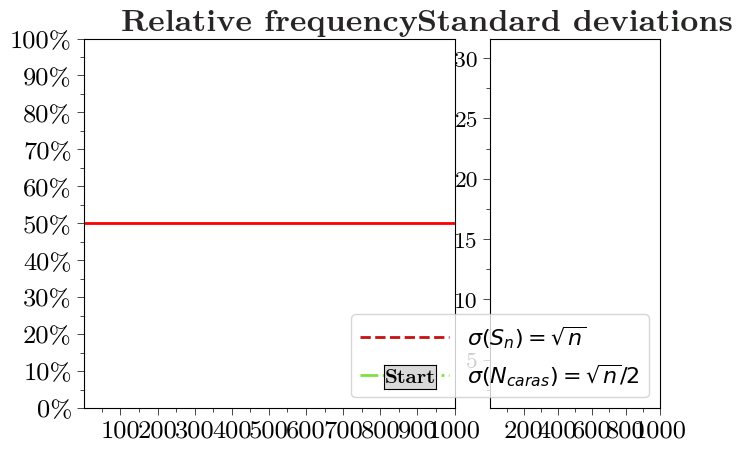

The script that saved this image: (Note: this script raises an exception after producing the figure.)
"""
Animation of the cumulative relative frequency of heads
in successive tosses of a fair coin.

Author:
    Anderson Ribeiro

Description:
    This animation illustrates the convergence of the cumulative
    relative frequency of heads to its expected value (1/2), as
    predicted by the Law of Large Numbers.

Repository:
    https://github.com/...

License:
    MIT
"""


import numpy as np
import random
import math
import matplotlib.pyplot as plt
from matplotlib.ticker import MultipleLocator
from matplotlib.ticker import PercentFormatter
import matplotlib.animation as animation
from matplotlib.widgets import Button


# user-selectable parameter
n_tosses = 1000                 # number of coin tosses - user's free choice


# parameters of simulation
FRAME_INTERVAL = 10             # animation frame interval (ms).
X_SIGMA = round(n_tosses / 3)   # position of sigmas annotate
X_MEAN = round(n_tosses / 6)    # position of mean annotate


# number of tosses
tosses = np.arange(1, n_tosses + 1)


def maximize_window():
    """Resize the Matplotlib window to nearly fill the screen."""

    manager = plt.get_current_fig_manager()
    manager.window.update_idletasks()
    screen_width = manager.window.winfo_screenwidth()
    screen_height = manager.window.winfo_screenheight()
    manager.window.geometry(f"{screen_width - 20}x{screen_height - 80}+0+0")


def simulate_relative_frequency(n_tosses):
    """Simulate successive coin tosses and return the cumulative relative frequency of heads."""

    count_heads = 0
    relative_frequency = []

    for i in range(n_tosses):

        if random.randint(0, 1) == 1:
            count_heads += 1
        current_frequency = count_heads / (i + 1)
        relative_frequency.append(current_frequency)

    return relative_frequency


relative_frequency = simulate_relative_frequency(n_tosses)

# theoretical ±1sigma bands for the relative frequency
upper_band_1sigma = 1 / 2 + 1 / (2 * np.sqrt(tosses))
lower_band_1sigma = 1 / 2 - 1 / (2 * np.sqrt(tosses))


# formatting
fig = plt.figure()
axs = fig.subplot_mosaic([["graphic", "deviation"]], width_ratios = [4.8, 2.2])
fig.subplots_adjust(
    left = 0.06,
    right = 0.96,
    wspace = 0.13
)

# formatting of the frequency graph
axs["graphic"].set_title(f'Relative frequency', font = "Latin Modern Roman", fontsize = 22, fontweight ='bold', color = "#282525")
axs["graphic"].plot([0, n_tosses], [0.5, 0.5], linewidth = '2.0', color = 'red')

frequency_curve, = axs["graphic"].plot([], [], linewidth = '2.0', color = 'blue')

upper_1sigma, = axs["graphic"].plot([], [], linewidth = '2.0', color = 'green', linestyle = '--')
lower_1sigma, = axs["graphic"].plot([], [], linewidth = '2.0', color = 'green',linestyle = '--')

toss_label = axs["graphic"].text(0.83, 0.55, " ", font = "Latin Modern Roman", fontsize = '18', fontweight = 'bold', transform = axs["graphic"].transAxes, color = '#000000')

note_upper_1sigma = axs["graphic"].annotate(r"$1/2$" r"$+\sigma(f)$", (X_SIGMA, upper_band_1sigma[X_SIGMA]), (X_SIGMA*1.15, upper_band_1sigma[X_SIGMA]+0.1), font =  "Latin Modern Roman", ha="center", size = "18", arrowprops=dict(arrowstyle = "->", color ="green", lw = "1.5"))
note_upper_1sigma.set_visible(False)

note_lower_1sigma = axs["graphic"].annotate("$1/2$" r"$-\sigma(f)$", (X_SIGMA, lower_band_1sigma[X_SIGMA]), (X_SIGMA*1.15, lower_band_1sigma[X_SIGMA]-0.1), font =  "Latin Modern Roman", ha="center", size = "18", arrowprops=dict(arrowstyle = "->", color ="green"))
note_lower_1sigma.set_visible(False)

note_mean = axs["graphic"].annotate(r"$E(f) = 1/2$", (X_MEAN, 0.5), (X_MEAN * 1.15, 0.6), font =  "Latin Modern Roman", ha="center", size = "18", arrowprops=dict(arrowstyle = "->", color ="red", lw = "1.5"))
note_mean.set_visible(False)

# formatting the x-axis of the frequency graph
axs["graphic"].set_xlim(1, n_tosses)
axs["graphic"].xaxis.set_major_locator(MultipleLocator(n_tosses/10))
axs["graphic"].xaxis.set_minor_locator(MultipleLocator(n_tosses/20))
axs["graphic"].tick_params(axis = 'x',
               which = 'major',
               direction = 'out',
               length = 5,
               width = 0.5,
               labelsize = 18,
               labelfontfamily = "Latin Modern Roman")
axs["graphic"].tick_params(axis ='x',
               which = 'minor',
               direction = 'out',
               length = 3,
               width = 0.5)

# formatting the y-axis of the frequency graph
axs["graphic"].yaxis.set_major_formatter(PercentFormatter(xmax=1))
axs["graphic"].set_ylim(0, 1)
axs["graphic"].yaxis.set_major_locator(MultipleLocator(0.1))
axs["graphic"].yaxis.set_minor_locator(MultipleLocator(0.05))
axs["graphic"].tick_params(axis = 'y',
               which = 'major',
               direction = 'out',
               length = 5,
               width = 0.5,
               labelsize = 18,
               labelfontfamily = "Latin Modern Roman")
axs["graphic"].tick_params(axis = 'y',
               which = 'minor',
               direction = 'out',
               length = 3,
               width = 0.5)


# Formatting the standard deviations
axs["deviation"].set_title(f'Standard deviations', font = "Latin Modern Roman", fontsize = '22', fontweight = 'bold', color = "#282525")

deviation_curve, = axs["deviation"].plot([], [], label = r'$\sigma(S_n) = \sqrt{n}$', linewidth = '2.0', linestyle = '--', color = "#C41111")


deviation_curve_label = axs["deviation"].text(0.59, 0.70, " ", font = "Latin Modern Roman", fontsize = '18', fontweight = 'bold', transform = axs["deviation"].transAxes, color = '#000000')

deviation_n_heads, = axs["deviation"].plot([], [], label = r'$\sigma(N_{caras}) = \sqrt{n}/2$', linewidth = '2.0', linestyle = '-.', color = "#7DE13F")

deviation_n_heads_label = axs["deviation"].text(0.52, 0.48, " ", font = "Latin Modern Roman", fontsize = '18', fontweight = 'bold', transform = axs["deviation"].transAxes, color = '#000000')

axs["deviation"].legend(handlelength = 4 , loc = "lower right", fontsize = '16')

# formatting the x-axis of the standard deviations
axs["deviation"].set_xlim(1, n_tosses)
axs["deviation"].xaxis.set_major_locator(MultipleLocator(n_tosses/5))
axs["deviation"].xaxis.set_minor_locator(MultipleLocator(n_tosses/10))
axs["deviation"].tick_params(axis = 'x',
               which = 'major',
               direction = 'out',
               length = 5,
               width = 0.5,
               labelsize = 18,
               labelfontfamily = "Latin Modern Roman")
axs["deviation"].tick_params(axis = 'x',
               which = 'minor',
               direction = 'out',
               length = 3,
               width = 0.5)

# formatting the y-axis of the standard deviations
axs["deviation"].set_ylim(1, math.sqrt(n_tosses))
axs["deviation"].yaxis.set_major_locator(MultipleLocator(5))
axs["deviation"].yaxis.set_minor_locator(MultipleLocator(2.5))
axs["deviation"].tick_params(axis = 'y',
               which = 'major',
               direction = 'out',
               length = 5,
               width = 0.5,
               labelsize = 16,
               labelfontfamily = "Latin Modern Roman")
axs["deviation"].tick_params(axis = 'y',
               which = 'minor',
               direction = 'out',
               length = 3,
               width = 0.5)


# creates the button to control pausing and resuming the animation
ax_start = plt.axes([0.53, 0.15, 0.08, 0.05])
button_start = Button(ax_start, "Start")
button_start.label.set_font("Latin Modern Roman")
button_start.label.set_fontweight('bold')
button_start.label.set_fontsize(14)


animation_started = False

def start(event):
    """Start the animation after the Start button is pressed."""

    global anim
    global animation_started

    if not animation_started:
        anim = animation.FuncAnimation(fig, animate, frames = n_tosses, interval = FRAME_INTERVAL , blit = True, repeat = False)
        animation_started = True
        ax_start.set_visible(False)


def animate(i):
    """Update all artists for animation frame i."""

    current_tosses = tosses[:i+1]
    frequency_curve.set_data(current_tosses, relative_frequency[:i+1])           # update the curve with the data available up to the current frame
    toss_label.set_text(f"n = {i+1}")
    upper_1sigma.set_data(current_tosses, upper_band_1sigma[:i+1])
    lower_1sigma.set_data(current_tosses, lower_band_1sigma[:i+1])
    deviation_curve.set_data(current_tosses, np.sqrt(current_tosses))
    deviation_curve_label.set_text(r"$\sigma(S_n)$" f" = {math.sqrt(tosses[i]):.2f}")
    deviation_n_heads.set_data(current_tosses, np.sqrt(current_tosses) / 2)
    deviation_n_heads_label.set_text(r"$\sigma(N_{caras})$" f" = {math.sqrt(tosses[i]) / 2:.2f}")


    if i == n_tosses - 1:
         note_upper_1sigma.set_visible(True)
         note_lower_1sigma.set_visible(True)
         note_mean.set_visible(True)

    return (
            frequency_curve,
            toss_label,
            upper_1sigma,
            lower_1sigma,
            deviation_curve,
            deviation_curve_label,
            deviation_n_heads,
            deviation_n_heads_label,
            note_upper_1sigma,
            note_lower_1sigma,
            note_mean,
            )


button_start.on_clicked(start)
maximize_window()


plt.show()
